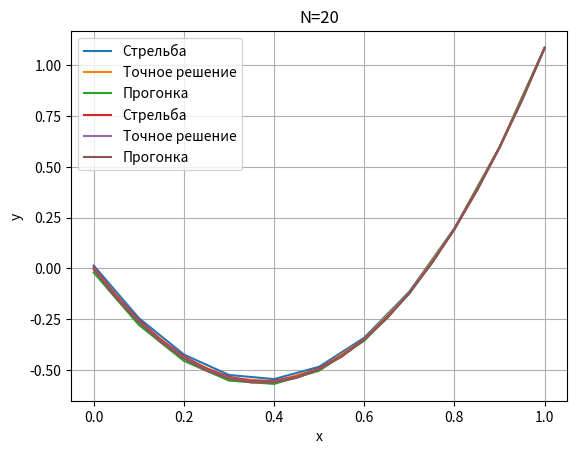

The matplotlib source for this figure:
import numpy as np
import matplotlib.pyplot as plt

epsilon = 1e-5
LEFT, RIGHT = 0, 1


def analytic_solution(x):
	return np.exp(-x) + np.exp(x) + 3 * x ** 2 - 3 * x - 2


def phi(y):
	return y - np.e - 1 / np.e + 2


def Euler_Recalculation(x_k, y_k, u_k, h):
	u_ = u_k + h * (y_k + 3 * x_k * (1 - x_k) + 8)
	y_ = y_k + h * u_k
	y_next = y_k + h / 2 * (u_k + u_)
	u_next = u_k + h / 2 * (y_k + 3 * x_k * (1 - x_k) + 8 + y_ + 3 * x_k * (1 - x_k) + 8)
	return y_next, u_next


def Y(mu, N, h):
	y = mu
	u = mu - 3
	all_y = [y]
	for i in range(N):
		y, u = Euler_Recalculation(h * i, y, u, h)
		all_y.append(y)
	return all_y


def Shooting(N, mu, mu_0):
	step = 1 / N
	tmp_y = Y(mu_0, N, step)
	phi_mu_0 = phi(tmp_y[-1])
	tmp_y = Y(mu, N, step)
	phi_mu = phi(tmp_y[-1])
	while abs(phi_mu) > epsilon:
		tmp_y = Y(mu, N, step)
		phi_mu = phi(tmp_y[-1])
		mu = mu - phi_mu / (phi_mu - phi_mu_0) * (mu - mu_0)
	return Y(mu, N, step)


def Lambda(lambda_i, h):
	return 1 / (h ** 2 + 2 - lambda_i)


def Mu(mu, lambda_i, i, h):
	return (mu - h ** 2 * (3 * h * i * (1 - h * i) + 8)) / (2 + h ** 2 - lambda_i)


def Progonka(h, N):
	all_lambda = []
	all_mu = []
	lambda_i = -1 / (1 + h)
	mu = (-3 * h) / (1 + h)
	all_lambda.append(lambda_i)
	all_mu.append(mu)
	for i in range(1, N + 1):
		tmp = lambda_i
		lambda_i = Lambda(tmp, h)
		mu = Mu(mu, tmp, i, h)
		all_lambda.append(lambda_i)
		all_mu.append(mu)
	length = len(all_lambda)
	all_lambda[-1] = 0
	all_mu[-1] = np.e + 1 / np.e - 2
	all_y = []
	y = np.e + 1 / np.e - 2
	for k in range(length, 0, -1):
		y = all_lambda[k - 1] * y + all_mu[k - 1]
		all_y.append(y)
	y = list(reversed(all_y))
	return y


def find_start_mu(start=-5):
	while phi(start) < 0:
		start += 1
	return start - 1, start


if __name__ == "__main__":
	Nums = [10, 20]
	for N in Nums:
		h = (RIGHT - LEFT) / N
		x = np.linspace(LEFT, RIGHT, num=N + 1)
		analytic_solutions = analytic_solution(x)
		mu_0, mu_1 = find_start_mu()
		shooting_y = Shooting(N, mu_0, mu_1)
		tridiagonal_y = Progonka(h, N)
		
		plt.title(f'N={N}')
		plt.plot(x, shooting_y, label="Стрельба")
		plt.plot(x, analytic_solutions, label="Точное решение")
		plt.plot(x, tridiagonal_y, label="Прогонка")
		plt.xlabel('x')
		plt.ylabel('y')
		plt.grid(True)
		plt.legend()
		plt.show()
